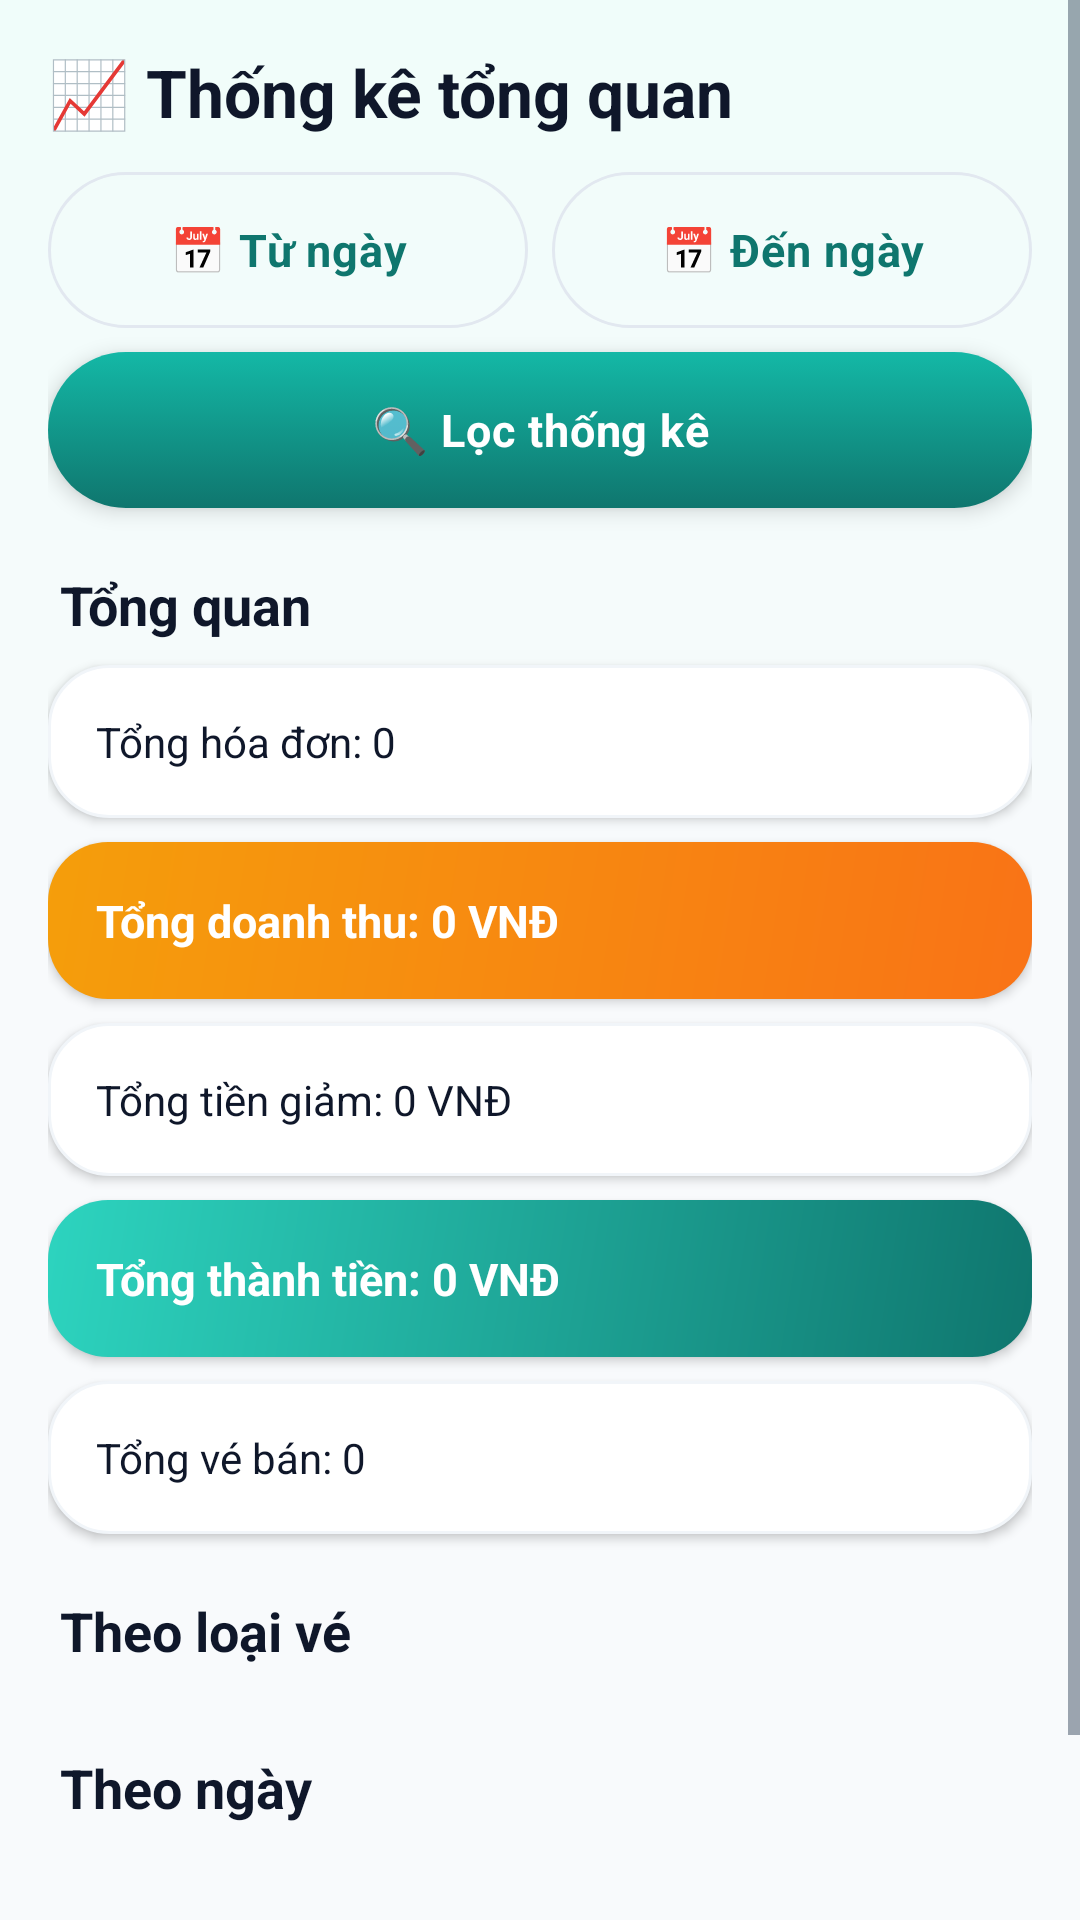

The Android layout XML behind this screen, and the referenced resources:
<!-- AndroidManifest.xml: application theme Theme.Quan_Ly_Ban_Ve -->
<!-- res/layout/admin_fragment_thong_ke.xml -->
<?xml version="1.0" encoding="utf-8"?>
<ScrollView xmlns:android="http://schemas.android.com/apk/res/android"
    android:layout_width="match_parent"
    android:layout_height="match_parent"
    android:background="@drawable/bg_man_hinh">

    <LinearLayout
        android:layout_width="match_parent"
        android:layout_height="wrap_content"
        android:orientation="vertical"
        android:padding="@dimen/screen_padding">

        <TextView
            android:id="@+id/lblTieuDeThongKe"
            android:layout_width="match_parent"
            android:layout_height="wrap_content"
            android:text="📈 Thống kê tổng quan"
            style="@style/App.Text.HeadingLg" />

        
        <LinearLayout
            android:layout_width="match_parent"
            android:layout_height="wrap_content"
            android:layout_marginTop="@dimen/space_md"
            android:orientation="horizontal">

            <Button
                android:id="@+id/btnTuNgay"
                style="@style/App.Button.Outline"
                android:layout_width="0dp"
                android:layout_height="@dimen/btn_height"
                android:layout_weight="1"
                android:paddingStart="@dimen/space_sm"
                android:paddingEnd="@dimen/space_sm"
                android:text="📅 Từ ngày" />

            <Button
                android:id="@+id/btnDenNgay"
                style="@style/App.Button.Outline"
                android:layout_width="0dp"
                android:layout_height="@dimen/btn_height"
                android:layout_marginStart="@dimen/space_sm"
                android:layout_weight="1"
                android:paddingStart="@dimen/space_sm"
                android:paddingEnd="@dimen/space_sm"
                android:text="📅 Đến ngày" />
        </LinearLayout>

        <Button
            android:id="@+id/btnLoc"
            style="@style/App.Button.Primary"
            android:layout_width="match_parent"
            android:layout_height="@dimen/btn_height"
            android:layout_marginTop="@dimen/space_sm"
            android:text="🔍 Lọc thống kê" />

        <ProgressBar
            android:id="@+id/pgbDangTai"
            android:layout_width="wrap_content"
            android:layout_height="wrap_content"
            android:layout_gravity="center_horizontal"
            android:layout_marginTop="@dimen/space_sm"
            android:indeterminateTint="@color/mauTimChinh"
            android:visibility="gone" />

        
        <TextView
            android:layout_width="match_parent"
            android:layout_height="wrap_content"
            android:layout_marginTop="@dimen/space_xl"
            android:text="Tổng quan"
            style="@style/App.Text.SectionTitle" />

        <TextView
            android:id="@+id/lblTongHoaDon"
            android:layout_width="match_parent"
            android:layout_height="wrap_content"
            android:layout_marginTop="@dimen/space_sm"
            android:background="@drawable/bg_card_modern"
            android:elevation="@dimen/elevation_sm"
            android:padding="@dimen/card_padding"
            android:text="Tổng hóa đơn: 0"
            style="@style/App.Text.Body" />

        <TextView
            android:id="@+id/lblTongDoanhThu"
            android:layout_width="match_parent"
            android:layout_height="wrap_content"
            android:layout_marginTop="@dimen/space_sm"
            android:background="@drawable/bg_stat_card_2"
            android:elevation="@dimen/elevation_sm"
            android:padding="@dimen/card_padding"
            android:text="Tổng doanh thu: 0 VNĐ"
            android:textColor="@color/white"
            android:textSize="@dimen/text_body_lg"
            android:textStyle="bold" />

        <TextView
            android:id="@+id/lblTongTienGiam"
            android:layout_width="match_parent"
            android:layout_height="wrap_content"
            android:layout_marginTop="@dimen/space_sm"
            android:background="@drawable/bg_card_modern"
            android:elevation="@dimen/elevation_sm"
            android:padding="@dimen/card_padding"
            android:text="Tổng tiền giảm: 0 VNĐ"
            style="@style/App.Text.Body" />

        <TextView
            android:id="@+id/lblTongThanhTien"
            android:layout_width="match_parent"
            android:layout_height="wrap_content"
            android:layout_marginTop="@dimen/space_sm"
            android:background="@drawable/bg_stat_card_1"
            android:elevation="@dimen/elevation_sm"
            android:padding="@dimen/card_padding"
            android:text="Tổng thành tiền: 0 VNĐ"
            android:textColor="@color/white"
            android:textSize="@dimen/text_body_lg"
            android:textStyle="bold" />

        <TextView
            android:id="@+id/lblTongVeBan"
            android:layout_width="match_parent"
            android:layout_height="wrap_content"
            android:layout_marginTop="@dimen/space_sm"
            android:background="@drawable/bg_card_modern"
            android:elevation="@dimen/elevation_sm"
            android:padding="@dimen/card_padding"
            android:text="Tổng vé bán: 0"
            style="@style/App.Text.Body" />

        
        <TextView
            android:layout_width="match_parent"
            android:layout_height="wrap_content"
            android:layout_marginTop="@dimen/space_xl"
            android:text="Theo loại vé"
            style="@style/App.Text.SectionTitle" />

        <androidx.recyclerview.widget.RecyclerView
            android:id="@+id/rcvThongKeLoaiVe"
            android:layout_width="match_parent"
            android:layout_height="wrap_content"
            android:layout_marginTop="@dimen/space_sm"
            android:nestedScrollingEnabled="false" />

        
        <TextView
            android:layout_width="match_parent"
            android:layout_height="wrap_content"
            android:layout_marginTop="@dimen/space_xl"
            android:text="Theo ngày"
            style="@style/App.Text.SectionTitle" />

        <androidx.recyclerview.widget.RecyclerView
            android:id="@+id/rcvDoanhThuNgay"
            android:layout_width="match_parent"
            android:layout_height="wrap_content"
            android:layout_marginTop="@dimen/space_sm"
            android:nestedScrollingEnabled="false" />

        
        <TextView
            android:layout_width="match_parent"
            android:layout_height="wrap_content"
            android:layout_marginTop="@dimen/space_xl"
            android:text="Theo tháng"
            style="@style/App.Text.SectionTitle" />

        <androidx.recyclerview.widget.RecyclerView
            android:id="@+id/rcvDoanhThuThang"
            android:layout_width="match_parent"
            android:layout_height="wrap_content"
            android:layout_marginTop="@dimen/space_sm"
            android:layout_marginBottom="@dimen/space_xxl"
            android:nestedScrollingEnabled="false" />
    </LinearLayout>
</ScrollView>
<!-- resources referenced by this layout -->
<resources>
  <color name="mauTimChinh">#0F766E</color>
  <color name="white">#FFFFFFFF</color>
  <dimen name="btn_height">52dp</dimen>
  <dimen name="card_padding">16dp</dimen>
  <dimen name="elevation_sm">2dp</dimen>
  <dimen name="screen_padding">16dp</dimen>
  <dimen name="space_md">12dp</dimen>
  <dimen name="space_sm">8dp</dimen>
  <dimen name="space_xl">20dp</dimen>
  <dimen name="space_xxl">24dp</dimen>
  <dimen name="text_body_lg">15sp</dimen>
  <!-- drawable bg_card_modern (drawable) -->
  <?xml version="1.0" encoding="utf-8"?>
  <shape xmlns:android="http://schemas.android.com/apk/res/android">
      <solid android:color="@color/mauNenCard" />
      <corners android:radius="@dimen/radius_xl" />
      <stroke
          android:width="@dimen/border_thin"
          android:color="@color/mauVienNhat" />
  </shape>
  <!-- drawable bg_man_hinh (drawable) -->
  <?xml version="1.0" encoding="utf-8"?>
  <shape xmlns:android="http://schemas.android.com/apk/res/android">
      <gradient
          android:angle="170"
          android:startColor="@color/mauTimSieuNhat"
          android:centerColor="@color/mauNenChinh"
          android:endColor="@color/mauNenChinh"
          android:type="linear" />
  </shape>
  <style name="App.Button.Outline">
          <item name="android:background">@drawable/bg_nut_outline_selector</item>
          <item name="android:textColor">@color/mauTimChinh</item>
      </style>
  <style name="App.Button.Primary">
          <item name="android:background">@drawable/bg_nut_chinh_selector</item>
          <item name="android:textColor">@color/white</item>
          <item name="android:elevation">@dimen/elevation_md</item>
      </style>
  <style name="App.Text.Body">
          <item name="android:textSize">@dimen/text_body</item>
      </style>
  <style name="App.Text.HeadingLg">
          <item name="android:textSize">@dimen/text_heading_lg</item>
          <item name="android:textStyle">bold</item>
      </style>
  <style name="App.Text.SectionTitle">
          <item name="android:textSize">@dimen/text_title</item>
          <item name="android:textStyle">bold</item>
          <item name="android:textColor">@color/mauChuChinh</item>
          <item name="android:paddingStart">@dimen/space_xs</item>
          <item name="android:paddingEnd">@dimen/space_xs</item>
      </style>
  <style name="Theme.Quan_Ly_Ban_Ve" parent="Base.Theme.Quan_Ly_Ban_Ve" />
  <color name="mauNenCard">#FFFFFF</color>
  <dimen name="radius_xl">20dp</dimen>
  <dimen name="border_thin">1dp</dimen>
  <color name="mauVienNhat">#F1F5F9</color>
  <color name="mauTimSieuNhat">#F0FDFA</color>
  <color name="mauNenChinh">#F8FAFC</color>
  <color name="statCard1BatDau">#0F766E</color>
  <color name="statCard1KetThuc">#2DD4BF</color>
  <color name="statCard2BatDau">#F97316</color>
  <color name="statCard2KetThuc">#F59E0B</color>
  <dimen name="elevation_md">4dp</dimen>
  <dimen name="text_body">14sp</dimen>
  <dimen name="text_heading_lg">22sp</dimen>
  <dimen name="text_title">18sp</dimen>
  <color name="mauChuChinh">#0F172A</color>
  <dimen name="space_xs">4dp</dimen>
  <color name="mauTimNhat">#CCFBF1</color>
  <dimen name="radius_pill">100dp</dimen>
  <color name="mauVien">#E2E8F0</color>
  <color name="mauNutTat">#CBD5E1</color>
  <color name="mauTimDam">#115E59</color>
  <color name="mauCamDam">#EA580C</color>
  <color name="gradientTimCamBatDau">#0F766E</color>
  <color name="gradientTimCamKetThuc">#14B8A6</color>
  <color name="mauCamChinh">#F97316</color>
  <color name="mauChuPhu">#475569</color>
  <color name="mauChuMo">#94A3B8</color>
  <dimen name="input_height">54dp</dimen>
  <dimen name="space_lg">16dp</dimen>
  <dimen name="radius_lg">16dp</dimen>
  <dimen name="border_medium">1.5dp</dimen>
</resources>
